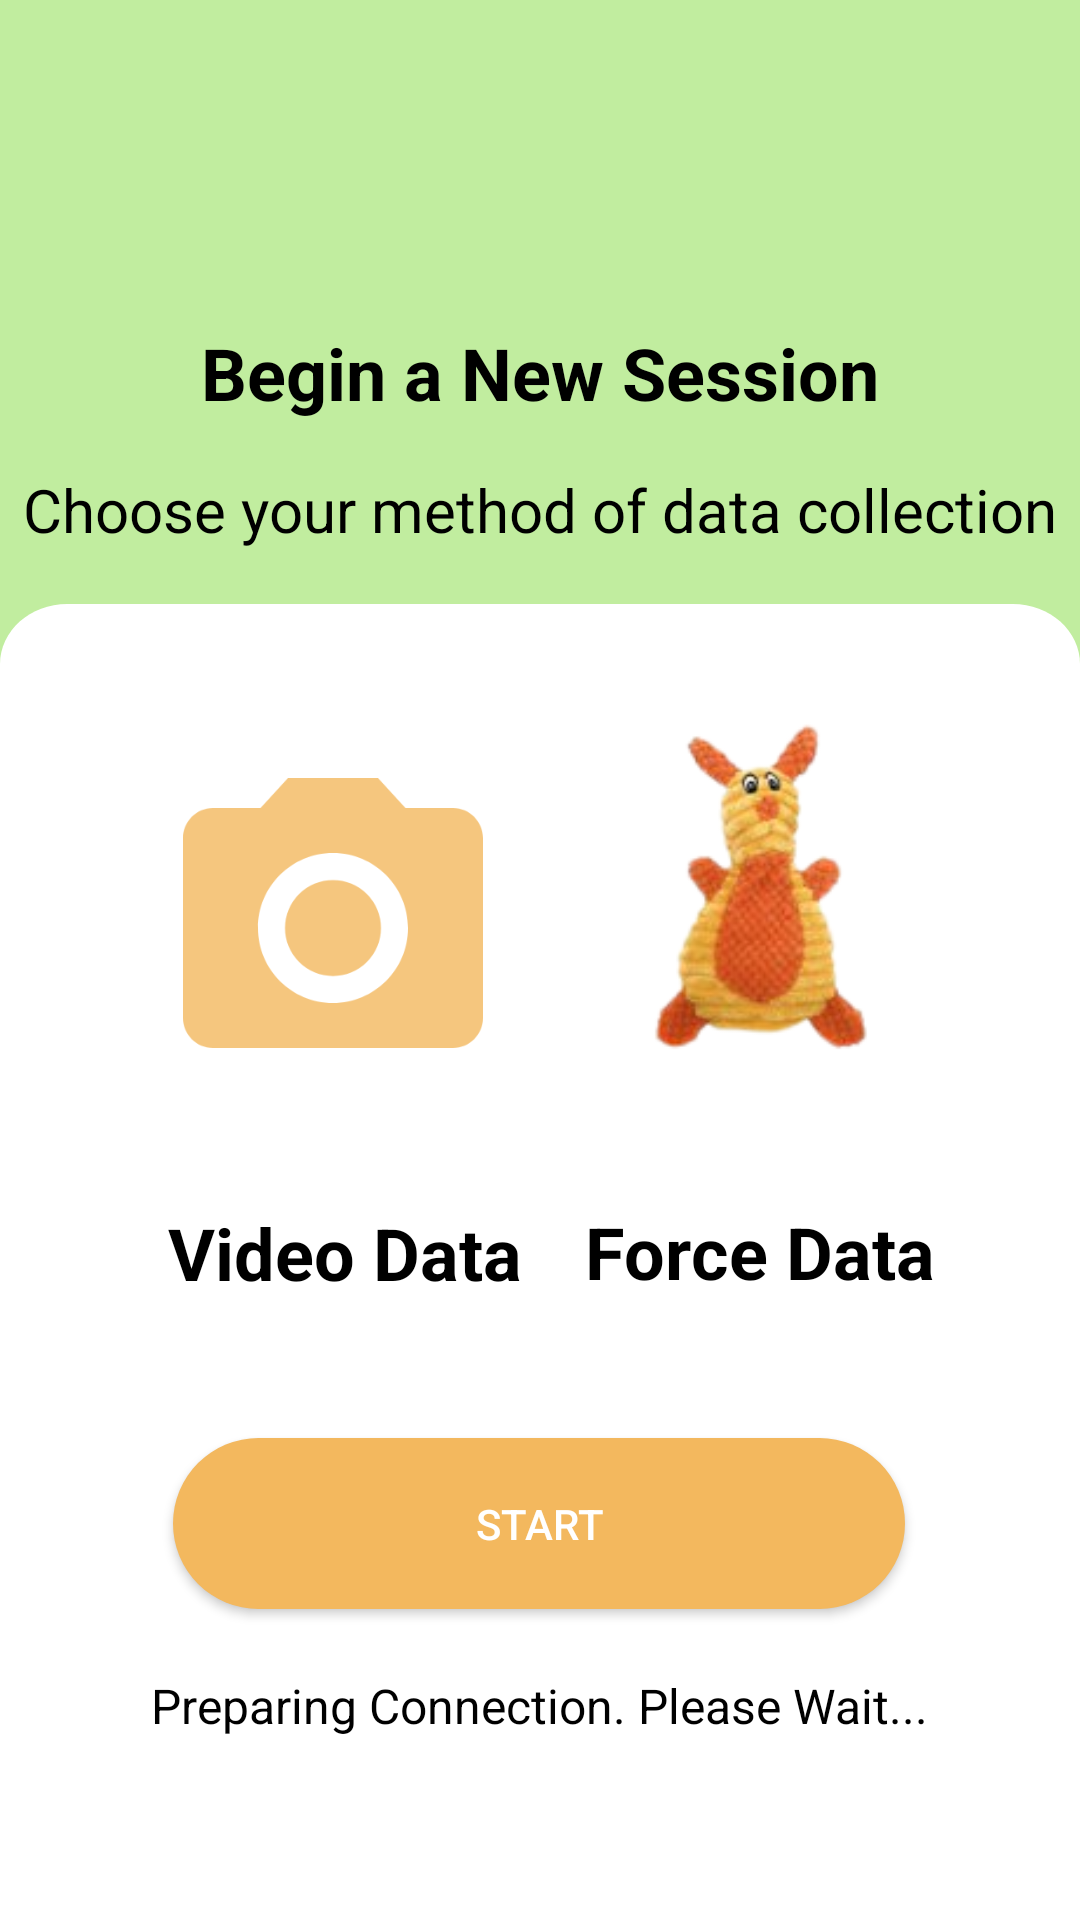

Layout XML and referenced resources for this Android screen:
<!-- AndroidManifest.xml: application theme Theme.HUGSApp -->
<!-- res/layout/activity_beign_session.xml -->
<?xml version="1.0" encoding="utf-8"?>
<androidx.constraintlayout.widget.ConstraintLayout xmlns:android="http://schemas.android.com/apk/res/android"
    xmlns:app="http://schemas.android.com/apk/res-auto"
    xmlns:tools="http://schemas.android.com/tools"
    android:layout_width="match_parent"
    android:layout_height="match_parent"
    android:background="@color/white"
    tools:context=".BeginSession">


    <ImageView
        android:id="@+id/imageView4"
        android:layout_width="match_parent"
        android:layout_height="280dp"
        android:layout_marginBottom="184dp"
        android:src="@drawable/green_backdrop"
        app:layout_constraintBottom_toTopOf="@+id/startSession"
        app:layout_constraintEnd_toEndOf="parent"
        app:layout_constraintStart_toStartOf="parent"
        app:layout_constraintTop_toTopOf="parent"
        app:layout_constraintVertical_bias="0.0" />

    <ImageView
        android:id="@+id/imageView5"
        android:layout_width="360dp"
        android:layout_height="237dp"
        android:layout_alignParentStart="true"
        android:layout_alignParentTop="true"
        android:background="@drawable/white_rectangle"
        app:layout_constraintBottom_toTopOf="@+id/startSession"
        app:layout_constraintEnd_toEndOf="parent"
        app:layout_constraintStart_toStartOf="parent"
        app:layout_constraintTop_toBottomOf="@+id/textView4"
        app:layout_constraintVertical_bias="0.307" />

    <ImageView
        android:id="@+id/back2"
        android:layout_width="wrap_content"
        android:layout_height="wrap_content"
        android:layout_marginStart="8dp"
        android:layout_marginTop="4dp"
        android:padding="10dp"
        android:scaleX="1.2"
        android:scaleY="1.2"
        app:tint="@color/black"
        app:layout_constraintStart_toStartOf="parent"
        app:layout_constraintTop_toTopOf="parent"
        app:srcCompat="@drawable/ic_back_arrow" />

    <TextView
        android:id="@+id/textView3"
        android:layout_width="wrap_content"
        android:layout_height="wrap_content"
        android:layout_marginTop="108dp"
        android:text="Begin a New Session"
        android:textColor="@color/black"
        android:textSize="24sp"
        android:textStyle="bold"
        app:layout_constraintEnd_toEndOf="parent"
        app:layout_constraintStart_toStartOf="parent"
        app:layout_constraintTop_toTopOf="parent" />


    <TextView
        android:id="@+id/textView5"
        android:layout_width="wrap_content"
        android:layout_height="wrap_content"
        android:layout_marginStart="20dp"
        android:layout_marginTop="20dp"
        android:text="Video Data"
        android:textColor="@color/black"
        android:textSize="24sp"
        android:textStyle="bold"
        app:layout_constraintBottom_toBottomOf="@+id/imageView5"
        app:layout_constraintEnd_toStartOf="@+id/textView6"
        app:layout_constraintHorizontal_bias="0.0"
        app:layout_constraintStart_toStartOf="@+id/camera"
        app:layout_constraintTop_toBottomOf="@+id/camera"
        app:layout_constraintVertical_bias="0.312" />

    <TextView
        android:id="@+id/textView6"
        android:layout_width="wrap_content"
        android:layout_height="wrap_content"
        android:layout_marginStart="30dp"
        android:layout_marginTop="16dp"
        android:text="Force Data"
        android:textColor="@color/black"
        android:textSize="24sp"
        android:textStyle="bold"
        app:layout_constraintBottom_toBottomOf="@+id/imageView5"
        app:layout_constraintEnd_toEndOf="@+id/hand"
        app:layout_constraintHorizontal_bias="0.169"
        app:layout_constraintStart_toStartOf="@+id/hand"
        app:layout_constraintTop_toBottomOf="@+id/hand"
        app:layout_constraintVertical_bias="0.352" />

    <TextView
        android:id="@+id/textView4"
        android:layout_width="wrap_content"
        android:layout_height="wrap_content"
        android:layout_marginTop="16dp"
        android:text="Choose your method of data collection"
        android:textColor="@color/black"
        android:textSize="20sp"
        app:layout_constraintEnd_toEndOf="parent"
        app:layout_constraintStart_toStartOf="parent"
        app:layout_constraintTop_toBottomOf="@+id/textView3" />

    <TextView
        android:id="@+id/loadingText"
        android:layout_width="wrap_content"
        android:layout_height="wrap_content"
        android:text="Preparing Connection. Please Wait..."
        android:textColor="@color/black"
        android:textSize="16sp"
        android:textAlignment="center"
        app:layout_constraintEnd_toEndOf="@+id/loadingAnimate"
        app:layout_constraintStart_toStartOf="@+id/loadingAnimate"
        app:layout_constraintTop_toBottomOf="@+id/loadingAnimate" />

    <ImageView
        android:id="@+id/camera"
        android:layout_width="150dp"
        android:layout_height="140dp"
        android:layout_marginStart="36dp"
        android:layout_marginTop="56dp"
        android:padding="10dp"
        android:src="@drawable/ic_camera"
        app:layout_constraintStart_toStartOf="@+id/imageView5"
        app:layout_constraintTop_toBottomOf="@+id/textView4"
        app:tint="#F3B85E" />

    <ImageView
        android:id="@+id/hand"
        android:layout_width="200dp"
        android:layout_height="175dp"
        android:layout_marginTop="24dp"
        android:layout_marginEnd="4dp"
        android:padding="25dp"
        android:src="@drawable/real_rabbit"
        app:layout_constraintBottom_toTopOf="@+id/imageView5"
        app:layout_constraintEnd_toEndOf="@+id/imageView5"
        app:layout_constraintTop_toBottomOf="@+id/textView4"
        app:layout_constraintVertical_bias="0.0" />

    <Button
        android:id="@+id/startSession"
        android:layout_width="244dp"
        android:layout_height="57dp"
        android:background="@drawable/next_button"
        android:text="Start"
        android:textColor="@color/white"
        app:layout_constraintBottom_toBottomOf="parent"
        app:layout_constraintEnd_toEndOf="parent"
        app:layout_constraintHorizontal_bias="0.497"
        app:layout_constraintStart_toStartOf="parent"
        app:layout_constraintTop_toBottomOf="@+id/textView5"
        app:layout_constraintVertical_bias="0.305" />

    <com.airbnb.lottie.LottieAnimationView
        android:id="@+id/loadingAnimate"
        android:layout_width="100dp"
        android:layout_height="100dp"
        app:lottie_autoPlay="true"
        app:layout_constraintBottom_toBottomOf="@+id/startSession"
        app:layout_constraintEnd_toEndOf="@+id/startSession"
        app:layout_constraintStart_toStartOf="@+id/startSession"
        app:layout_constraintTop_toTopOf="@+id/startSession"
        app:lottie_loop="true"
        android:visibility="invisible"
        app:lottie_rawRes="@raw/loading" />


</androidx.constraintlayout.widget.ConstraintLayout>
<!-- resources referenced by this layout -->
<resources>
  <color name="black">#FF000000</color>
  <color name="white">#FFFFFFFF</color>
  <!-- drawable green_backdrop (drawable) -->
  <?xml version="1.0" encoding="utf-8"?>
  <shape xmlns:android="http://schemas.android.com/apk/res/android" android:shape="rectangle" >
      <solid android:color="#C1ED9F"/>
      <corners android:bottomLeftRadius="60dp" android:bottomRightRadius="60dp"/>
  </shape>
  <!-- drawable ic_camera (drawable-anydpi) -->
  <vector xmlns:android="http://schemas.android.com/apk/res/android"
      android:width="24dp"
      android:height="24dp"
      android:viewportWidth="24"
      android:viewportHeight="24"
      android:tint="#F3B85E"
      android:alpha="0.8">
    <path
        android:fillColor="@android:color/white"
        android:pathData="M12,12m-3.2,0a3.2,3.2 0,1 1,6.4 0a3.2,3.2 0,1 1,-6.4 0"/>
    <path
        android:fillColor="@android:color/white"
        android:pathData="M9,2L7.17,4L4,4c-1.1,0 -2,0.9 -2,2v12c0,1.1 0.9,2 2,2h16c1.1,0 2,-0.9 2,-2L22,6c0,-1.1 -0.9,-2 -2,-2h-3.17L15,2L9,2zM12,17c-2.76,0 -5,-2.24 -5,-5s2.24,-5 5,-5 5,2.24 5,5 -2.24,5 -5,5z"/>
  </vector>
  <!-- drawable next_button (drawable) -->
  <?xml version="1.0" encoding="utf-8"?>
  <shape xmlns:android="http://schemas.android.com/apk/res/android">
  
          <corners android:radius="30dp"/>
          <solid android:color="#F3B85E"/>
  
  
  </shape>
  <!-- drawable real_rabbit: png bitmap (drawable, 21137 bytes) -->
  <!-- drawable white_rectangle (drawable) -->
  <?xml version="1.0" encoding="utf-8"?>
  <vector
      xmlns:android="http://schemas.android.com/apk/res/android"
      xmlns:aapt="http://schemas.android.com/aapt"
      android:width="350dp"
      android:height="237dp"
      android:viewportWidth="321"
      android:viewportHeight="237"
      >
      <group>
          <clip-path
              android:pathData="M20 0H301C312.046 0 321 8.95431 321 20V217C321 228.046 312.046 237 301 237H20C8.95431 237 0 228.046 0 217V20C0 8.95431 8.95431 0 20 0Z"
              />
          <path
              android:pathData="M0 0V237H321V0"
              android:fillColor="#FFFFFF"
              />
      </group>
  </vector>
  <style name="Theme.HUGSApp" parent="Theme.MaterialComponents.DayNight.DarkActionBar">
          
          <item name="colorPrimary">@color/purple_500</item>
          <item name="colorPrimaryVariant">@color/purple_700</item>
          <item name="colorOnPrimary">@color/white</item>
          
          <item name="colorSecondary">@color/teal_200</item>
          <item name="colorSecondaryVariant">@color/teal_700</item>
          <item name="colorOnSecondary">@color/black</item>
          
          <item name="android:statusBarColor">?attr/colorPrimaryVariant</item>
          
      </style>
  <color name="purple_500">#FF6200EE</color>
  <color name="purple_700">#FF3700B3</color>
  <color name="teal_200">#FF03DAC5</color>
  <color name="teal_700">#FF018786</color>
</resources>
